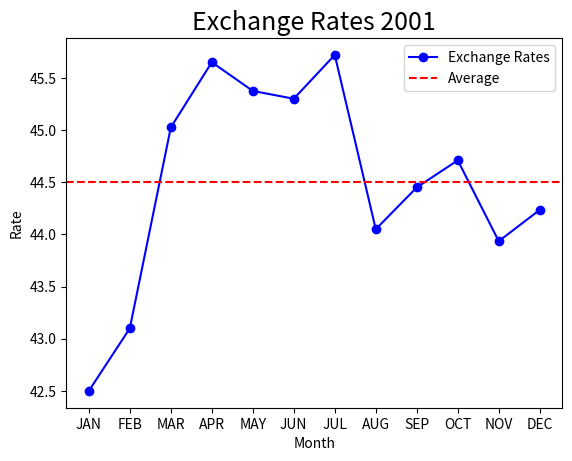

Generate this figure with matplotlib:
""" Exchange """
import matplotlib.pyplot as plt
def main():
    """ function """
    x = ["JAN", "FEB", "MAR", "APR", "MAY", "JUN",\
     "JUL", "AUG", "SEP", "OCT", "NOV", "DEC"]
    y = [42.5, 43.1, 45.025, 45.65, 45.375, 45.3, 45.72, 44.05, 44.45, 44.71, 43.935, 44.235]#input rate exchange
    avg = sum(y)/12
    plt.plot(x, y, color="blue", marker="o", label="Exchange Rates")
    plt.axhline(avg, color="red", linestyle="--", label="Average")
    plt.title("Exchange Rates 2001", color="black", fontsize=18)
    plt.ylabel("Rate")
    plt.xlabel("Month")
    plt.legend()
    plt.show()
main()
